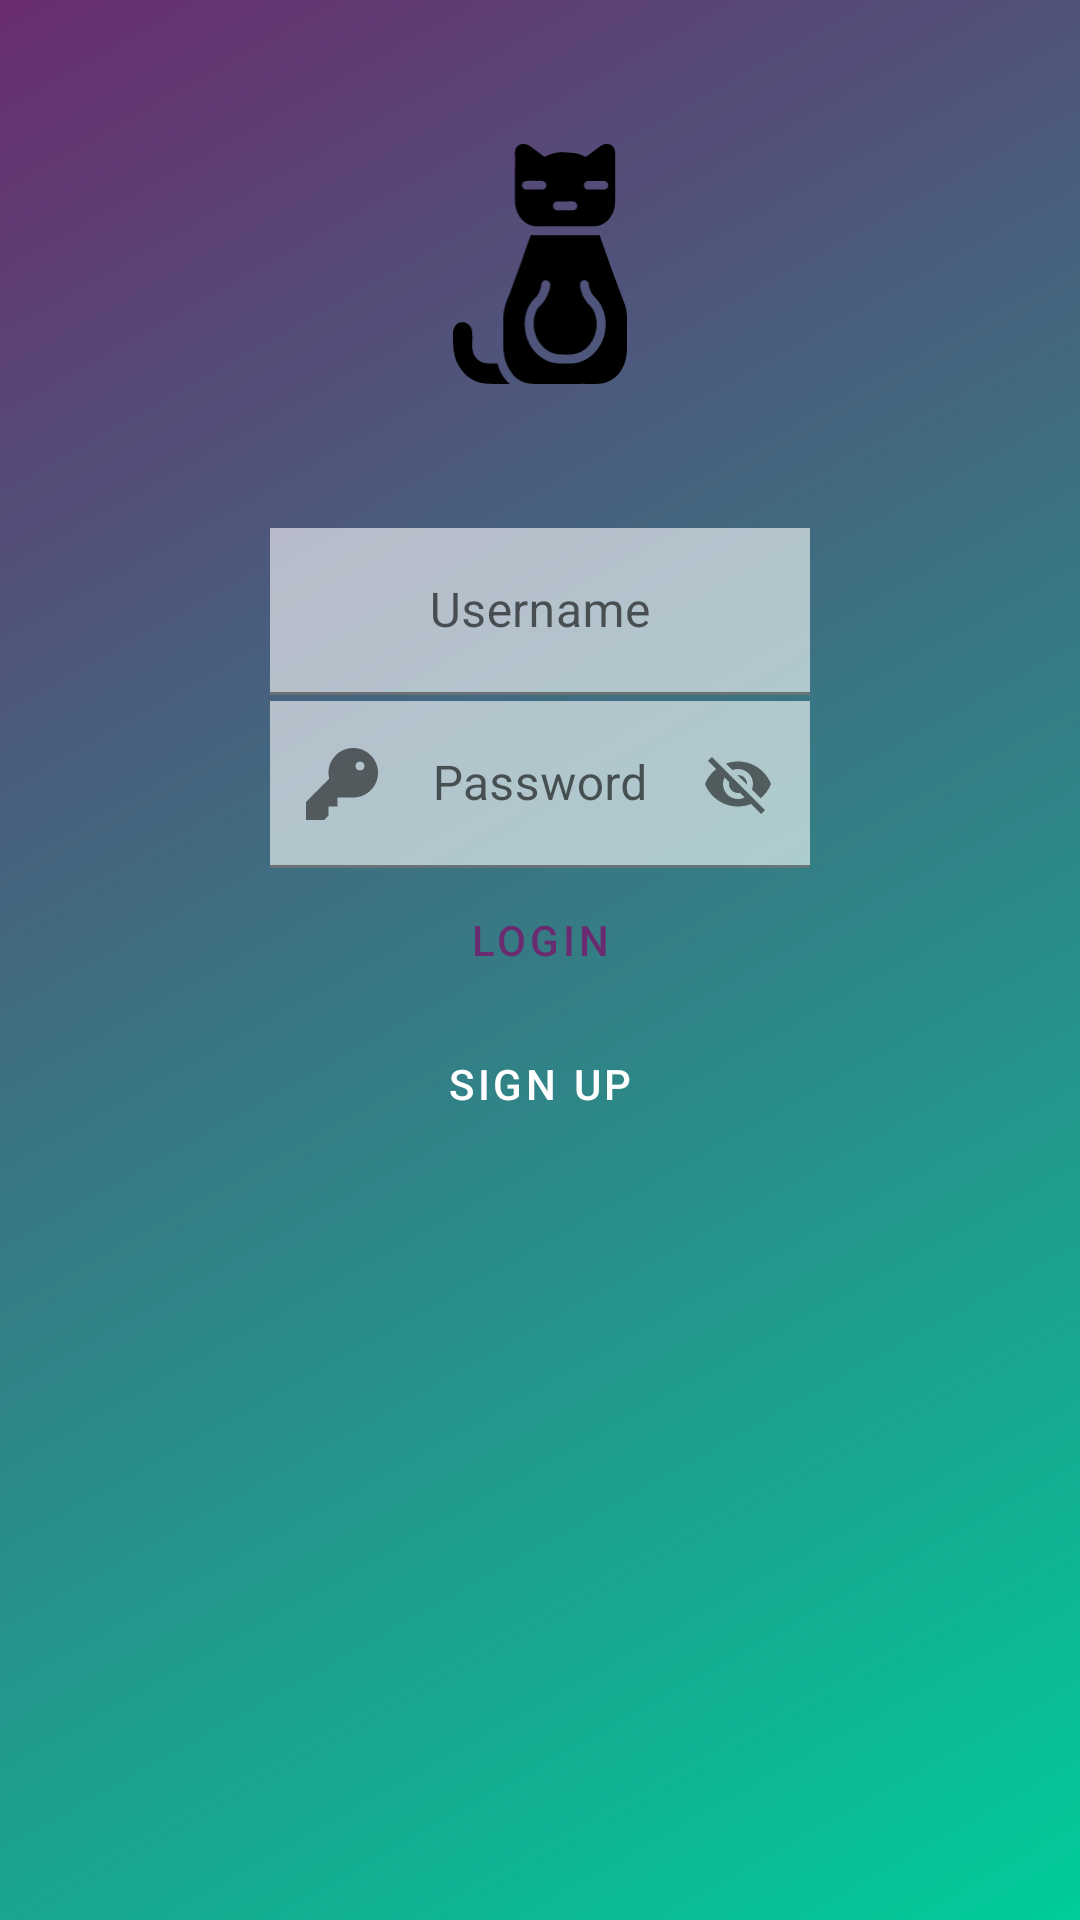

The Android layout XML behind this screen, and the referenced resources:
<!-- AndroidManifest.xml: application theme Theme.NiceStart -->
<!-- res/layout/activity_login.xml -->
<?xml version="1.0" encoding="utf-8"?>
<androidx.constraintlayout.widget.ConstraintLayout xmlns:android="http://schemas.android.com/apk/res/android"
    xmlns:app="http://schemas.android.com/apk/res-auto"
    xmlns:tools="http://schemas.android.com/tools"
    android:id="@+id/main"
    android:layout_width="match_parent"
    android:layout_height="match_parent"
    tools:context=".Login"
    android:background="@drawable/gradient">

    <ImageView
        android:id="@+id/backView"
        android:layout_width="256dp"
        android:layout_height="256dp"
        app:layout_constraintTop_toTopOf="parent"
        app:layout_constraintStart_toStartOf="parent"
        />

    <ImageView
        android:id="@+id/logo"
        android:layout_width="80dp"
        android:layout_height="80dp"
        android:layout_marginTop="48dp"
        android:src="@drawable/cat_logo"
        app:layout_constraintEnd_toEndOf="parent"
        app:layout_constraintStart_toStartOf="parent"
        app:layout_constraintTop_toTopOf="parent"/>

    <androidx.constraintlayout.widget.Guideline
        android:id="@+id/guideLine1"
        android:layout_width="wrap_content"
        android:layout_height="wrap_content"
        android:orientation="vertical"
        app:layout_constraintGuide_percent="0.25"
        />
    <androidx.constraintlayout.widget.Guideline
        android:id="@+id/guideLine2"
        android:layout_width="wrap_content"
        android:layout_height="wrap_content"
        android:orientation="vertical"
        app:layout_constraintGuide_percent="0.75"
        />
    <com.google.android.material.textfield.TextInputLayout
        android:id="@+id/til1"
        android:layout_width="0dp"
        android:layout_height="wrap_content"
        android:layout_marginTop="48dp"
        app:layout_constraintEnd_toEndOf="@id/guideLine2"
        app:layout_constraintStart_toStartOf="@id/guideLine1"
        app:layout_constraintTop_toBottomOf="@id/logo"
        app:startIconDrawable="@drawable/user"
        >

        <EditText
            android:layout_width="match_parent"
            android:layout_height="wrap_content"
            android:alpha="0.6"
            android:background="@color/white"
            android:gravity="center"
            android:hint="Username"/>

    </com.google.android.material.textfield.TextInputLayout>

    <com.google.android.material.textfield.TextInputLayout
        android:id="@+id/til2"
        android:layout_width="0dp"
        android:layout_height="wrap_content"
        android:layout_marginTop="2dp"
        app:layout_constraintEnd_toEndOf="@id/guideLine2"
        app:layout_constraintStart_toStartOf="@id/guideLine1"
        app:layout_constraintTop_toBottomOf="@id/til1"
        app:startIconDrawable="@drawable/key_svgrepo_com"
        app:passwordToggleEnabled="true"
        >

        <EditText
            android:layout_width="match_parent"
            android:layout_height="wrap_content"
            android:alpha="0.6"
            android:background="@color/white"
            android:gravity="center"
            android:hint="Password"
            />


    </com.google.android.material.textfield.TextInputLayout>

    <Button
        android:id="@+id/login"
        android:onClick="openMain"
        android:layout_width="0dp"
        app:layout_constraintEnd_toEndOf="@id/guideLine2"
        app:layout_constraintStart_toStartOf="@id/guideLine1"
        app:layout_constraintTop_toBottomOf="@id/til2"
        android:backgroundTint="@color/button_custom"
        android:text="@string/btnLogin"
        style="@style/MyButtonLogin"/>

    <Button
        android:id="@+id/signup"
        android:onClick="openSignUp"
        android:layout_width="0dp"
        app:layout_constraintEnd_toEndOf="@id/guideLine2"
        app:layout_constraintStart_toStartOf="@id/guideLine1"
        app:layout_constraintTop_toBottomOf="@id/login"
        android:text="@string/btnSignUp"
        style="@style/MyButtonSign" />

</androidx.constraintlayout.widget.ConstraintLayout>
<!-- resources referenced by this layout -->
<resources>
  <color name="white">#FFFFFFFF</color>
  <!-- drawable cat_logo: vector/xml drawable (drawable, 8204 chars, omitted) -->
  <!-- drawable gradient (drawable) -->
  <?xml version="1.0" encoding="utf-8"?>
  <shape xmlns:android="http://schemas.android.com/apk/res/android"
      android:shape="rectangle">
      <gradient
          android:angle="135"
          android:endColor="@color/Sunset_Purple"
          android:startColor="@color/Caribbean_Green">
  
      </gradient>
  </shape>
  <!-- drawable key_svgrepo_com (drawable) -->
  <vector xmlns:android="http://schemas.android.com/apk/res/android" android:height="24dp" android:viewportHeight="16" android:viewportWidth="16" android:width="24dp">
        
      <path android:fillColor="#000000" android:fillType="evenOdd" android:pathData="M16,5.5C16,8.538 13.538,11 10.5,11H7V13H5V15L4,16H0V12L5.164,6.836C5.057,6.409 5,5.961 5,5.5C5,2.462 7.462,0 10.5,0C13.538,0 16,2.462 16,5.5ZM13,4C13,4.552 12.552,5 12,5C11.448,5 11,4.552 11,4C11,3.448 11.448,3 12,3C12.552,3 13,3.448 13,4Z"/>
      
  </vector>
  <string name="btnLogin">Login</string>
  <string name="btnSignUp">Sign Up</string>
  <style name="MyButtonLogin" parent="Widget.MaterialComponents.Button">
          <item name="android:layout_height">wrap_content</item>
          <item name="cornerRadius">8dp</item>
          <item name="backgroundTint">@color/white</item>
          <item name="android:textColor">@color/Sunset_Purple</item>
      </style>
  <style name="MyButtonSign" parent="Widget.MaterialComponents.Button.OutlinedButton">
          <item name="android:layout_height">wrap_content</item>
          <item name="android:textColor">@color/white</item>
          <item name="cornerRadius">8dp</item>
          <item name="strokeWidth">1dp</item>
          <item name="strokeColor">@color/white</item>
      </style>
  <style name="Theme.NiceStart" parent="Base.Theme.NiceStart" />
  <color name="Sunset_Purple">#6A2C70</color>
  <color name="Caribbean_Green">#00CC99</color>
  <style name="Base.Theme.NiceStart" parent="Theme.MaterialComponents.DayNight">
          
         
          
      </style>
</resources>
